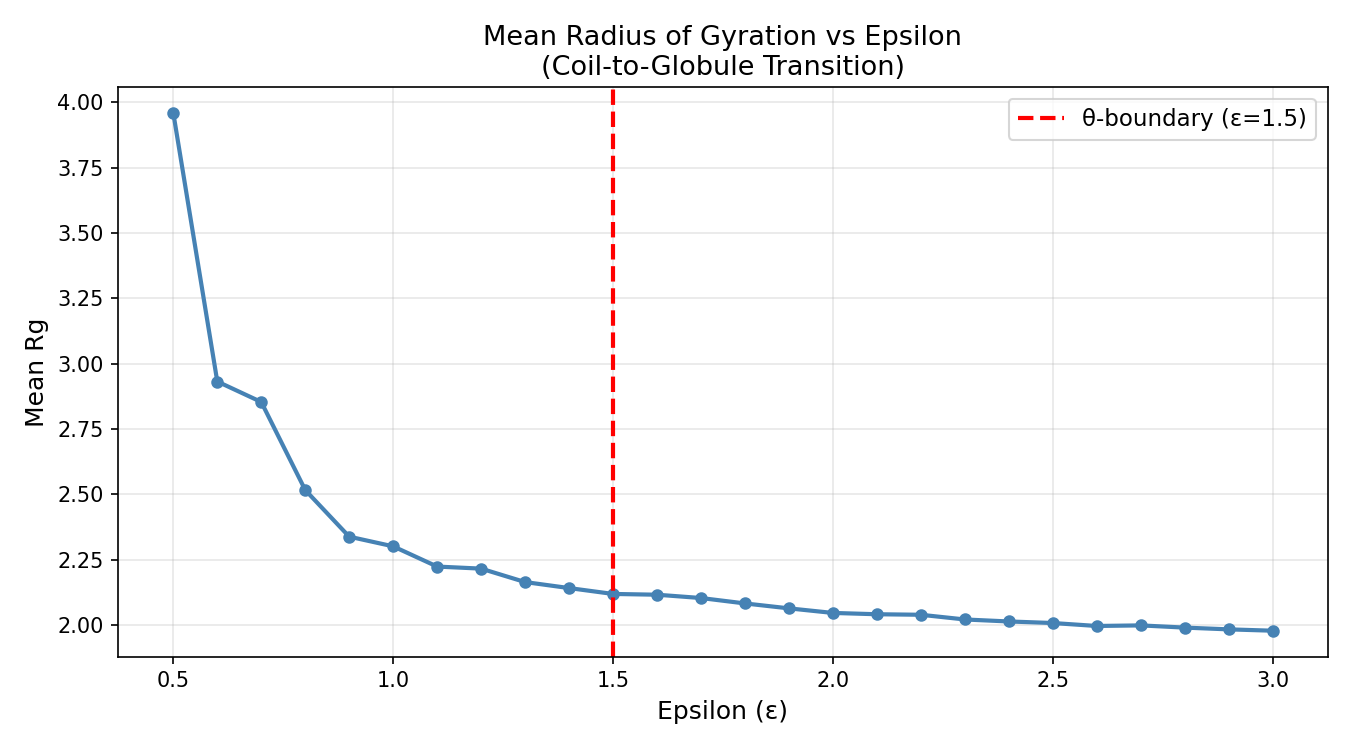

Data behind this chart, as committed beside it:
epsilon, Rg
0.5, 3.959
0.6, 2.932
0.7, 2.853
0.8, 2.517
0.9, 2.338
1.0, 2.301
1.1, 2.224
1.2, 2.216
1.3, 2.164
1.4, 2.141
1.5, 2.119
1.6, 2.116
1.7, 2.103
1.8, 2.083
1.9, 2.064
2.0, 2.046
2.1, 2.041
2.2, 2.039
2.3, 2.021
2.4, 2.014
2.5, 2.008
2.6, 1.996
2.7, 1.999
2.8, 1.99
2.9, 1.983
3.0, 1.978
